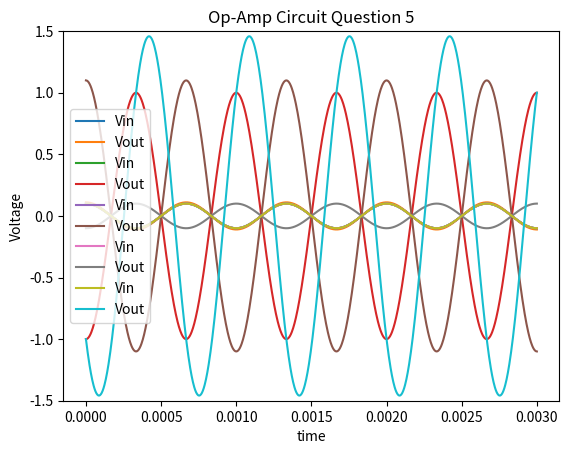

Recreate this plot in Python.
# -*- coding: utf-8 -*-
"""
Created on Fri Sep 13 16:36:05 2024
[redacted]
"""
import numpy as np
import matplotlib.pyplot as plt
#%%
f = 1500 #1.5 kHz
t = np.linspace(0,.0030,1000) #time
w = 2*np.pi*f
Vpp = .1 #Voltage peak to peak
#Vin = Vpp * np.sin(w*t) #VIn fucntion
Vin = Vpp * np.exp(w*t*1j)
#%%
def invertOpAmp(R1,R2,Vin): #Solve inverting Op Amp
    Vout = -Vin*(R2/R1)
    return Vout
def noninvertOpAmp(R1,R2,Vin): #solve non inverting Op Amp
    Vout = Vin*(1+R1/R2)
    return Vout
def PlotOpAmp(t,Vin,Vout,Q): #ploting Vin and Vout
    plt.plot(t,Vin, label = 'Vin')
    plt.plot(t,Vout, label = 'Vout')
    plt.xlabel('time')
    plt.ylabel('Voltage')
    plt.ylim(-1.5,1.5)
    plt.title('Op-Amp Circuit Question ' + Q)
    plt.legend()
    return plt
#%%
I = True #define inverting op amp as true
N = False #define non inverting op amp as fasle
RC = 10000 + (-1j)/(w*10*(10**(-9))) # solve q5 R2 value
#%%
QN = [0,1,2,3,4] #question number
OpAmpIN = [N,I,N,I,I] #selecting op amp type for each Q
R1t = [.00000001,1000,10000,10000,1000] #selecting R1 for each Q
R2t = [.0000001,10000,1000,10000,RC] #selectig R2 for each Q
#%%
for Q in QN: #Chose method to solve each question and plot each question
    if OpAmpIN[Q] == True:
        Vout = invertOpAmp(R1t[Q], R2t[Q], Vin)
    if OpAmpIN[Q] == False:
        Vout = noninvertOpAmp(R1t[Q], R2t[Q], Vin)
    Q = str(Q+1)
    OpAmp = PlotOpAmp(t, Vin, Vout, Q)
    plt.show()